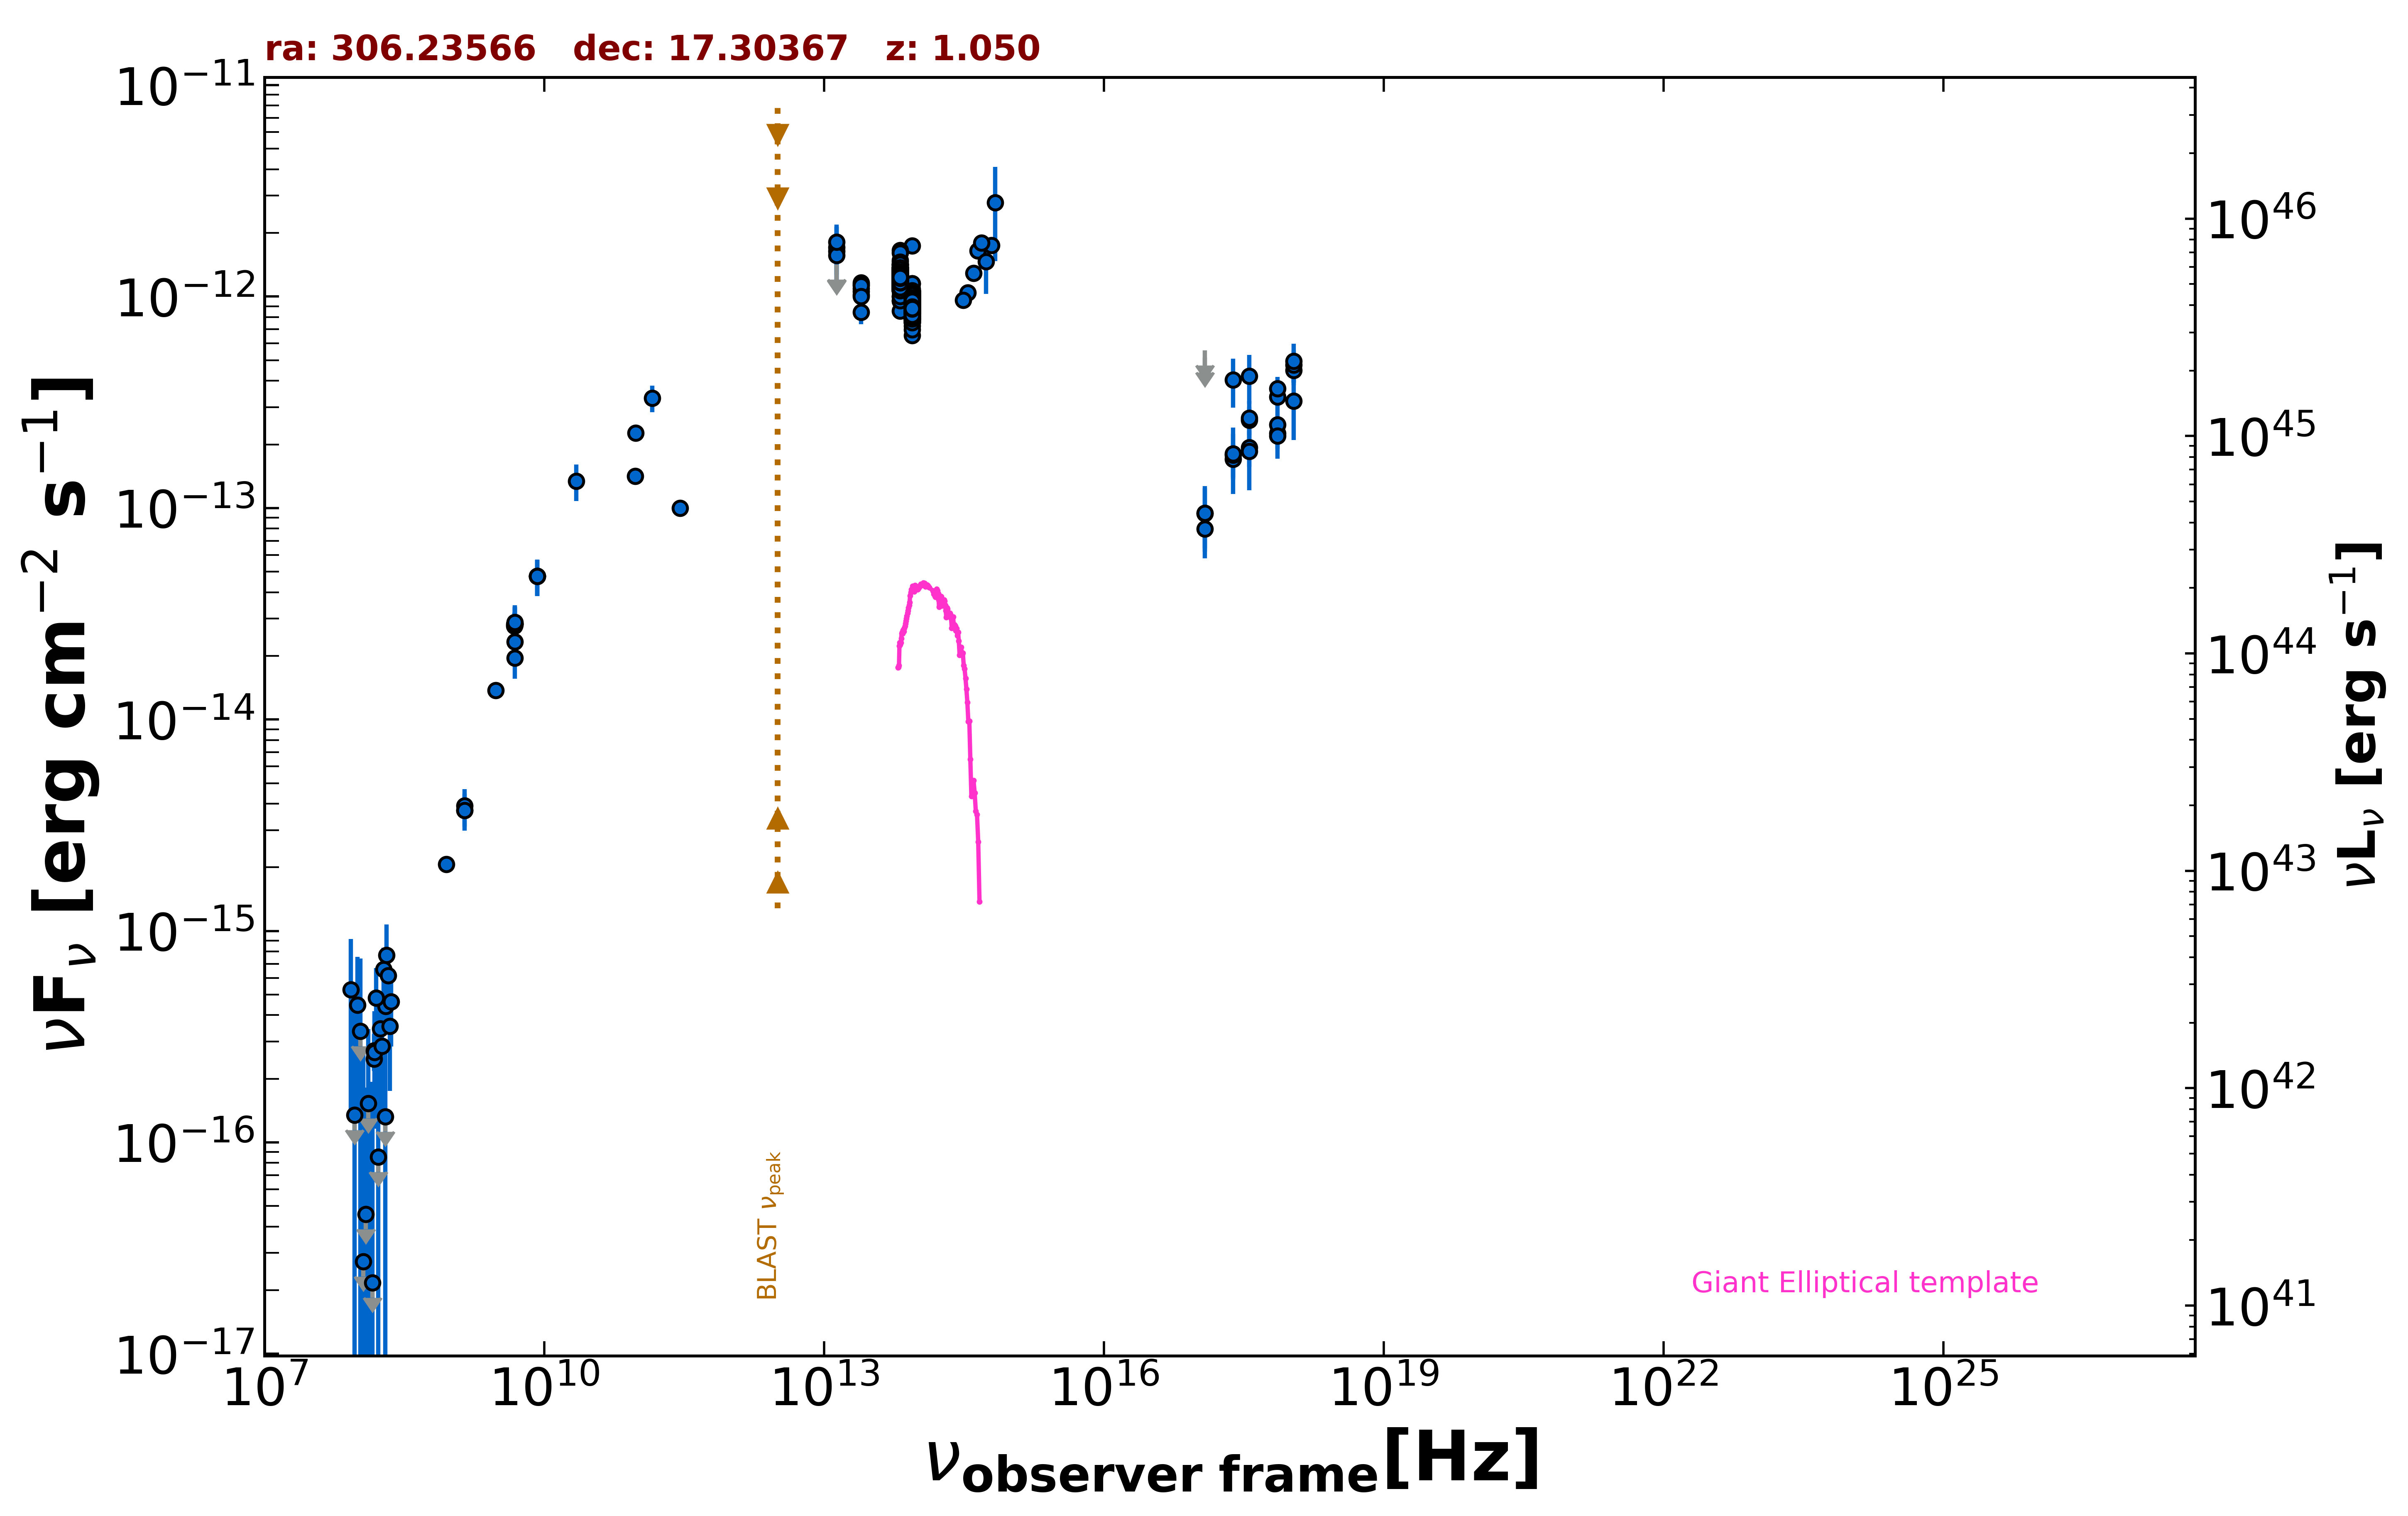

Source data for this figure (header and first rows):
freq., flux, err_flux, MJD_start, MJD_end, flag, catalog, reference
8.870e+08, 2.071e-15, 1.500e-16, 55000, 55000, , RACS, Hale et al. 2021  PASA  38  e058
3.000e+09, 1.375e-14, 2.500e-17, 55000, 55000, , VLASSQL, Gordon et al. 2021  ApJS  255  30
2.418e+17, 1.704e-13, 3.060e-14, 56289, 57206, , 1OUSX, Giommi et al. in preparation
1.209e+17, 7.984e-14, 2.195e-14, 56289, 57206, , 1OUSX, Giommi et al. in preparation
3.627e+17, 2.609e-13, 3.930e-14, 56289, 57206, , 1OUSX, Giommi et al. in preparation
7.253e+17, 3.361e-13, 3.395e-14, 56289, 57206, , 1OUSX, Giommi et al. in preparation
1.088e+18, 4.486e-13, 6.790e-14, 56289, 57206, , 1OUSX, Giommi et al. in preparation
7.253e+17, 2.257e-13, 2.745e-14, 55000, 55000, , 2SXPS, Evans et al. 2020  ApJS  247  54
1.209e+17, 9.438e-14, 2.982e-14, 55000, 55000, , 2SXPS, Evans et al. 2020  ApJS  247  54
3.627e+17, 1.938e-13, 3.735e-14, 55000, 55000, , 2SXPS, Evans et al. 2020  ApJS  247  54
1.088e+18, 4.744e-13, 8.220e-14, 55000, 55000, , 2SXPS, Evans et al. 2020  ApJS  247  54
1.500e+08, 2.479e-16, 2.605e-17, 55000, 55000, , TGSS150, Intema et al. 2017  A&A  598  A781
8.400e+09, 4.757e-14, 0.000e+00, 55000, 55000, , CRATES, Healey et al. 2007  ApJS  171  61
4.800e+09, 2.774e-14, 2.445e-15, 55000, 55000, , GB6, Gregory et al. 1996  ApJS  103  427
4.800e+09, 2.813e-14, 3.840e-15, 55000, 55000, , GB87, Gregory et al. 1992  VizieR  VIII/14/j20…
4.850e+09, 2.832e-14, 0.000e+00, 55000, 55000, , NORTH20, White and Becker  1992  ApJS  79  331
1.400e+09, 3.724e-15, 0.000e+00, 55000, 55000, , NORTH20, White and Becker  1992  ApJS  79  331
9.435e+10, 1.415e-13, 9.450e-15, 56010, 56010, , ALMA, Bonato et al. 2019  MNRAS  485  1188
2.850e+11, 9.975e-14, 8.550e-15, 57113, 57113, , ALMA, Bonato et al. 2019  MNRAS  485  1188
9.506e+10, 2.262e-13, 1.905e-14, 57113, 57113, , ALMA, Bonato et al. 2019  MNRAS  485  1188
1.430e+11, 3.316e-13, 4.775e-14, 55000, 55000, , PCCS2143, GHz The Planck Collaboration 2018  A&A  …
8.817e+13, 9.026e-13, 3.400e-15, 55000, 55000, , UNWISE, Schlafly et al. 2019  ApJS  240  30
6.517e+13, 1.227e-12, 5.000e-15, 55000, 55000, , UNWISE, Schlafly et al. 2019  ApJS  240  30
8.817e+13, 8.988e-13, 2.895e-14, 55000, 55000, , WISE, Wright et al. 2010  AJ  140  1868
6.517e+13, 1.190e-12, 2.700e-14, 55000, 55000, , WISE, Wright et al. 2010  AJ  140  1868
2.498e+13, 1.060e-12, 5.200e-14, 55000, 55000, , WISE, Wright et al. 2010  AJ  140  1868
1.363e+13, 1.237e-12, 1.530e-13, 55000, 55000, , WISE, Wright et al. 2010  AJ  140  1868
8.817e+13, 9.516e-13, 3.330e-14, 56784, 56784, , NEOWISE, Mainzer et al. 2014  ApJ  792  30
6.517e+13, 1.237e-12, 4.900e-14, 56784, 56784, , NEOWISE, Mainzer et al. 2014  ApJ  792  30
8.817e+13, 9.765e-13, 3.500e-14, 56784, 56784, , NEOWISE, Mainzer et al. 2014  ApJ  792  30
6.517e+13, 1.264e-12, 5.700e-14, 56784, 56784, , NEOWISE, Mainzer et al. 2014  ApJ  792  30
8.817e+13, 9.955e-13, 3.390e-14, 56784, 56784, , NEOWISE, Mainzer et al. 2014  ApJ  792  30
6.517e+13, 1.154e-12, 5.350e-14, 56784, 56784, , NEOWISE, Mainzer et al. 2014  ApJ  792  30
8.817e+13, 9.299e-13, 3.345e-14, 56784, 56784, , NEOWISE, Mainzer et al. 2014  ApJ  792  30
6.517e+13, 1.216e-12, 4.500e-14, 56784, 56784, , NEOWISE, Mainzer et al. 2014  ApJ  792  30
8.817e+13, 8.711e-13, 3.455e-14, 56784, 56784, , NEOWISE, Mainzer et al. 2014  ApJ  792  30
6.517e+13, 1.252e-12, 4.850e-14, 56784, 56784, , NEOWISE, Mainzer et al. 2014  ApJ  792  30
8.817e+13, 9.864e-13, 3.895e-14, 56784, 56784, , NEOWISE, Mainzer et al. 2014  ApJ  792  30
6.517e+13, 1.345e-12, 5.450e-14, 56784, 56784, , NEOWISE, Mainzer et al. 2014  ApJ  792  30
8.817e+13, 9.189e-13, 3.555e-14, 56784, 56784, , NEOWISE, Mainzer et al. 2014  ApJ  792  30
6.517e+13, 1.278e-12, 5.150e-14, 56784, 56784, , NEOWISE, Mainzer et al. 2014  ApJ  792  30
8.817e+13, 9.693e-13, 3.815e-14, 56784, 56784, , NEOWISE, Mainzer et al. 2014  ApJ  792  30
6.517e+13, 1.275e-12, 4.950e-14, 56784, 56784, , NEOWISE, Mainzer et al. 2014  ApJ  792  30
8.817e+13, 8.679e-13, 3.360e-14, 56784, 56784, , NEOWISE, Mainzer et al. 2014  ApJ  792  30
6.517e+13, 1.206e-12, 5.350e-14, 56784, 56784, , NEOWISE, Mainzer et al. 2014  ApJ  792  30
8.817e+13, 1.154e-12, 4.750e-14, 57878, 57878, , NEOWISE, Mainzer et al. 2014  ApJ  792  30
6.517e+13, 1.278e-12, 5.300e-14, 57878, 57878, , NEOWISE, Mainzer et al. 2014  ApJ  792  30
8.817e+13, 1.738e-12, 5.900e-14, 57877, 57877, , NEOWISE, Mainzer et al. 2014  ApJ  792  30
6.517e+13, 1.299e-12, 5.250e-14, 57877, 57877, , NEOWISE, Mainzer et al. 2014  ApJ  792  30
8.817e+13, 1.029e-12, 4.475e-14, 57877, 57877, , NEOWISE, Mainzer et al. 2014  ApJ  792  30
6.517e+13, 1.245e-12, 4.850e-14, 57877, 57877, , NEOWISE, Mainzer et al. 2014  ApJ  792  30
8.817e+13, 1.064e-12, 3.850e-14, 57877, 57877, , NEOWISE, Mainzer et al. 2014  ApJ  792  30
6.517e+13, 1.169e-12, 5.500e-14, 57877, 57877, , NEOWISE, Mainzer et al. 2014  ApJ  792  30
8.817e+13, 9.360e-13, 3.880e-14, 57877, 57877, , NEOWISE, Mainzer et al. 2014  ApJ  792  30
6.517e+13, 1.258e-12, 5.350e-14, 57877, 57877, , NEOWISE, Mainzer et al. 2014  ApJ  792  30
8.817e+13, 9.792e-13, 4.080e-14, 57877, 57877, , NEOWISE, Mainzer et al. 2014  ApJ  792  30
6.517e+13, 1.262e-12, 6.150e-14, 57877, 57877, , NEOWISE, Mainzer et al. 2014  ApJ  792  30
8.817e+13, 1.051e-12, 3.900e-14, 57877, 57877, , NEOWISE, Mainzer et al. 2014  ApJ  792  30
6.517e+13, 1.324e-12, 6.350e-14, 57877, 57877, , NEOWISE, Mainzer et al. 2014  ApJ  792  30
8.817e+13, 9.377e-13, 3.890e-14, 57877, 57877, , NEOWISE, Mainzer et al. 2014  ApJ  792  30
... 678 more rows
